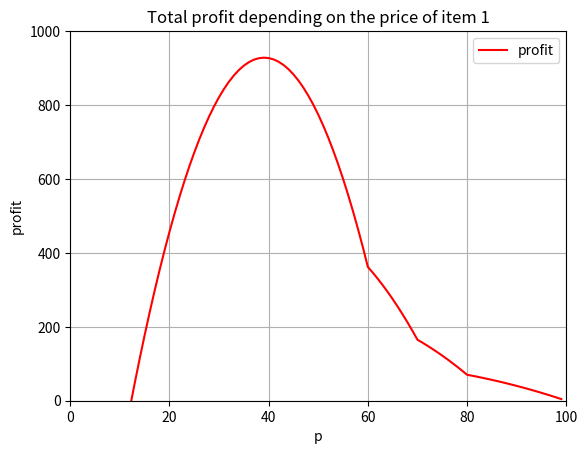

Write Python code to recreate this figure.
# -*- coding: utf-8 -*-
"""
Created on Mon May 10 22:39:22 2021

[redacted]
"""
import numpy as np
import matplotlib.pyplot as plt
from numpy.core.function_base import linspace

def margin1(p1):
    '''
    Renvoie la marge gagnée si l'item 1 est vendu au prix p1.
    On suppose que chaque item 1 est produit avec un coût constant d1.
    ''' 
    d1 = 20
    return p1-d1

def margin2(p2):
    '''
    Renvoie la marge gagnée si l'item 2 est vendu au prix p2.
    On suppose que chaque item 2 est produit avec un coût constant d1.
    '''
    d2 = 30
    return p2 - d2

def conversion1(p1):
    '''
    Renvoie le taux de conversion pour l'item 1 de chaque classe C_i pour un prix proposé p1.
    On suppose un modèle linéaire.
    '''
    p_max_per_class = np.array([60, 70, 80, 100])
    return np.array([1 - p1/p_max if 1 - p1/p_max >= 0 else 0 for p_max in p_max_per_class])

def conversion2(p2):
    #TODO : assez moche comme définition lol, voir comment rendre ça plus propre
    '''
    Renvoie le taux de conversion pour l'item 2 de chaque classe C_i pour une liste de prix proposé p2.
    On suppose un modèle linéaire.

    Parameters
    ----------
    p2 : list
        p2 est typiquement égal à [P0, P1, P2, P3] où les Pi sont les prix réduits
    '''
    p2_initial = p2[0]
    p_max_per_class = np.array([2*p2_initial, 2.5*p2_initial, 4*p2_initial, 5*p2_initial])
    f2 = np.zeros((4,4))
    for j,p in enumerate(p2):
        f2[:,j] = np.array([1 - p/p_max if 1 - p/p_max >= 0 else 0 for p_max in p_max_per_class])
    return f2

def objective_function(p1, p2_initial, alpha, n_clients_per_class):
    '''
    Renvoie le profit obtenu sur la journée

    Parameters
    ----------
    p1 : int
        prix de l'item 1 (supposé le même pour toutes les classes)
    
    p2_initial : int
        prix de l'item 2 sans réduction (c'est à dire P0)
    
    alpha : list
        tableau dont les cases représentent l'attribution de chaque promotion Pj pour les clients de la classe Ci
        la somme de lignes est donc égalle a 1

    n_clients_per_class : list
        liste indiquant pour chaque classe, le nombre de clients journaliers
    '''
            
    n_clients_1_per_class = conversion1(p1) * n_clients_per_class # nombre de clients ayant acheté l'item 1 par classe aujourd'hui

    n_clients_1 = np.sum(n_clients_1_per_class) # nombre de clients ayant acheté l'item 1 aujourd'hui 

    P = np.array([0, 0.10, 0.20, 0.30]) # Nos promotions, constantes. 

    promotions = (1-P) * p2_initial # prix proposé en fonction de la réduction. attention c'est donc un vecteur.

    return n_clients_1*margin1(p1) + np.dot(n_clients_1_per_class, np.dot(alpha*conversion2(promotions),margin2(promotions)))


###########################
##########       ##########
########   TESTS   ########
##########       ##########
###########################

n_clients_per_class = np.zeros(4) #nombre de clients qui viennent dans la journée par classe, initialisé à zéro. Devra être une variable aléatoire par la suite.
means_per_class = np.array([50, 20, 10, 5])
std_per_class = np.array([10, 10, 1, 3])

for i in range(4):
    x = np.random.normal(means_per_class[i], std_per_class[i])
    if x > 0 : n_clients_per_class[i] = np.round(x)


def test1():
    '''
    Trace les fonctions du modèle décrites plus haut
    '''

    #Example
    pmax = 100
    P1 = range(0,pmax)
    Promotions = [50,45,40,35]

    plt.figure(0)
    plt.axes(xlim = (0,pmax), ylim = (0,pmax))
    plt.grid()
    plt.title('Margin on item 1 and 2 depending on the price p')
    plt.xlabel("p")
    plt.ylabel("margin")
    plt.plot(P1, [margin1(p) for p in P1], 'r')
    plt.plot(P1, [margin2(p) for p in P1], 'b')
    plt.legend(["m1", "m2"])

    plt.figure(1)
    plt.axes(xlim = (0,pmax), ylim = (0,1))
    plt.grid()
    plt.title('Proportions of clients of each class buying item 1 at price p')
    plt.xlabel("p")
    plt.ylabel("conversion1")
    plt.plot(P1, [conversion1(p)[0] for p in P1], 'b')
    plt.plot(P1, [conversion1(p)[1] for p in P1], 'g')
    plt.plot(P1, [conversion1(p)[2] for p in P1], 'r')
    plt.plot(P1, [conversion1(p)[3] for p in P1], 'c')
    plt.legend(["Class 1", "Class 2", "Class 3", "Class 4"])

    plt.figure(2)
    plt.axes(xlim = (0,pmax), ylim = (0,1))
    plt.grid()
    plt.title('Proportions of clients of each class buying item 2 at price p')
    plt.xlabel("p")
    plt.ylabel("conversion2")
    plt.plot(Promotions, conversion2(Promotions)[0], 'bo')
    plt.plot(Promotions, conversion2(Promotions)[1], 'go')
    plt.plot(Promotions, conversion2(Promotions)[2], 'ro')
    plt.plot(Promotions, conversion2(Promotions)[3], 'co')
    plt.legend(["Class 1", "Class 2", "Class 3", "Class 4"])

    plt.show()


def test2():
    '''
    Trace la fonction objective (le profit journalier)
    '''
    #TODO : vérifier la fonction objectif, le graphe me parait un peu trop irrégulier...

    pmax = 100
    P1 = range(0,pmax)
    p2_initial = 50
    alpha = [[0.25, 0.25, 0.25, 0.25],
             [0.25, 0.25, 0.25, 0.25],
             [0.25, 0.25, 0.25, 0.25],
             [0.25, 0.25, 0.25, 0.25]]
    n_clients_per_class = [50, 20, 10, 5] #codé en dur pour avoir des expériences répliquables

    plt.figure(0)
    plt.axes(xlim = (0,pmax), ylim = (0, 1000))
    plt.grid()
    plt.title('Total profit depending on the price of item 1')
    plt.xlabel("p")
    plt.ylabel("profit")
    plt.plot(P1, [objective_function(p, p2_initial, alpha, n_clients_per_class) for p in P1], 'r')
    plt.legend(["profit"])
    plt.show()


def test3():
    '''
    Teste une seule valeur de la fonction objectif
    '''

    p1 = 50
    p2_initial = 50
    alpha = [[0.25, 0.25, 0.25, 0.25],
             [0.25, 0.25, 0.25, 0.25],
             [0.25, 0.25, 0.25, 0.25],
             [0.25, 0.25, 0.25, 0.25]]
    n_clients_per_class = [50, 20, 10, 5] #codé en dur pour avoir des expériences répliquables
    res = objective_function(p1, p2_initial, alpha, n_clients_per_class)

    print(res)

test2()